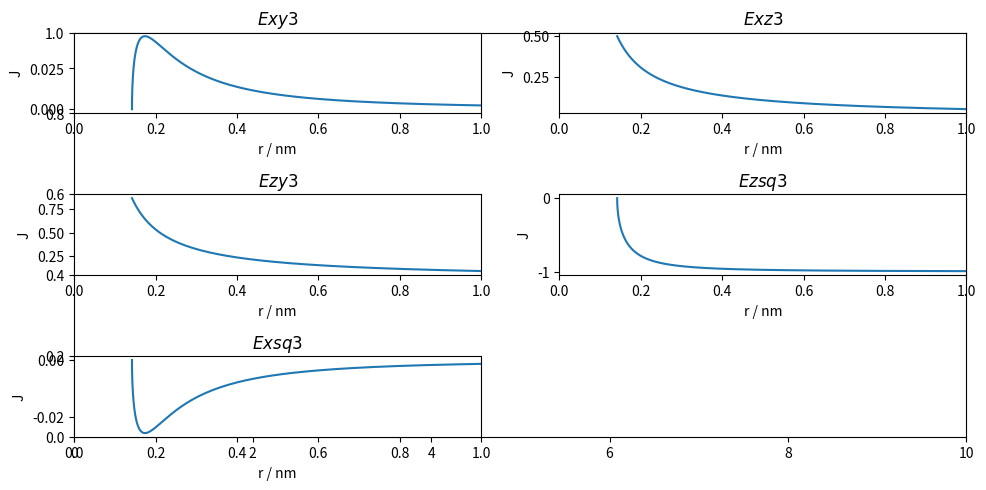

Source code (Python): (Note: this script raises an exception after producing the figure.)
import matplotlib.pyplot as plt 
import numpy as np

V_sigma = 1
V_pi = 1
a = 0.142e-9 
theta =  np.linspace(np.arctan(1e24), np.arctan(a/10e-10), 1000)


b = np.array(-np.sin(theta)**2*np.cos(theta)                       )
f = np.array(-np.cos(theta)**2*np.sin(theta)                       )
h = np.array(-np.sin(theta)*(1-2*np.cos(theta)**2)                 )
q = np.array(-np.cos(theta)**3+0.5*np.sin(theta)**2*np.cos(theta)  )


r  = np.array(a * np.sqrt(1+1/(np.tan(theta)**2)))


Exy = np.array(3/4*b * V_sigma - np.sqrt(3)/2 *b * V_pi    )
Exz = np.array(-np.sqrt(3)/2*f*V_sigma - 1/2 * h * V_pi     )
Ezy = np.array(-3/2*f*V_sigma - np.sqrt(3)/2 * h * V_pi      )
Ezsq = np.array(q*V_sigma + np.sqrt(3) * b * V_pi           )
Exsq = np.array(-np.sqrt(3)/4*b*V_sigma + 1/2 * b * V_pi    )

plt.figure(figsize = (10,5))
plt.xticks([0, 2, 4, 6, 8, 10])

r *= 1e9 # Distance in nm

plt.subplot(3, 2, 1)
plt.plot(r, Exy)
plt.title(r"$Exy3$")
plt.xlim(0,1)
plt.xlabel(r"r / nm")
plt.ylabel(r"J")
#plt.legend(r"Vsigma = 1, V_pi = 1")


plt.subplot(3, 2, 2)
plt.plot(r, Exz)
plt.title(r"$Exz3$")
plt.xlim(0,1)
plt.xlabel(r"r / nm")
plt.ylabel(r"J")
#plt.legend(r"Vsigma = 1, V_pi = 1")

plt.subplot(3, 2, 3)
plt.plot(r, Ezy)
plt.title(r"$Ezy3$")
plt.xlim(0,1)
plt.xlabel(r"r / nm")
plt.ylabel(r"J")
#plt.legend(r"Vsigma = 1, V_pi = 1")

plt.subplot(3, 2, 4)
plt.plot(r, Ezsq)
plt.title(r"$Ezsq3$")
plt.xlim(0,1)
plt.xlabel(r"r / nm")
plt.ylabel(r"J")
#plt.legend(r"Vsigma = 1, V_pi = 1")

plt.subplot(3, 2, 5)
plt.plot(r, Exsq)
plt.title(r"$Exsq3$")
plt.xlim(0,1)
plt.xlabel(r"r / nm")
plt.ylabel(r"J")
#plt.legend(r"Vsigma = 1, V_pi = 1")


plt.tight_layout(pad=0, h_pad=1.08, w_pad=1.08)
plt.savefig('../Plots/SK3.pdf')